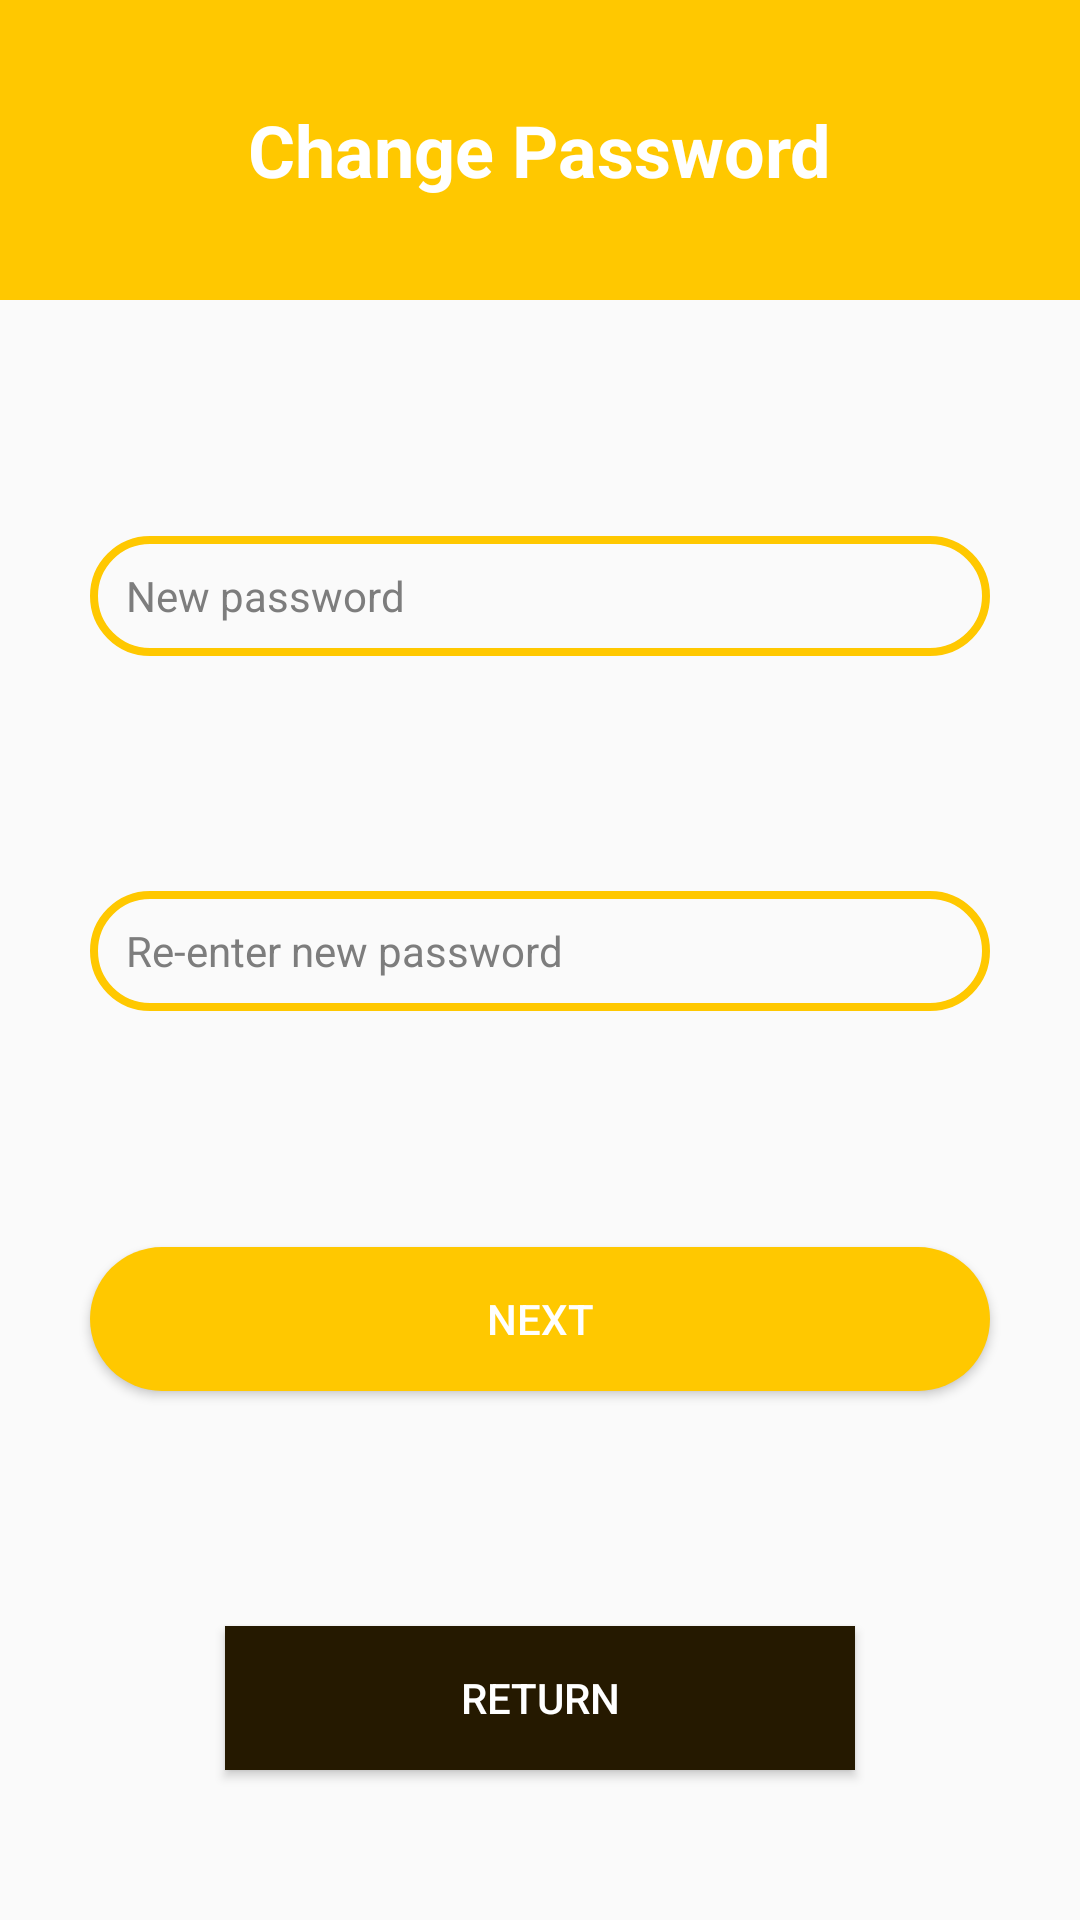

Produce the Android XML layout that renders to this screen, including the resource entries it uses.
<!-- AndroidManifest.xml: application theme AppTheme -->
<!-- res/layout/activity_change_password.xml -->
<?xml version="1.0" encoding="utf-8"?>
<androidx.constraintlayout.widget.ConstraintLayout
    xmlns:android="http://schemas.android.com/apk/res/android" android:layout_width="match_parent"
    android:layout_height="match_parent"
    xmlns:tools="http://schemas.android.com/tools"
    xmlns:app="http://schemas.android.com/apk/res-auto"
    tools:context=".change_password">

    <FrameLayout
        android:id="@+id/titleHeader"
        android:layout_width="0dp"
        android:layout_height="100dp"
        android:background="@color/tangerine_yellow"
        app:layout_constraintEnd_toEndOf="parent"
        app:layout_constraintStart_toStartOf="parent"
        app:layout_constraintTop_toTopOf="parent">
        <TextView
            android:layout_width="wrap_content"
            android:layout_height="wrap_content"
            android:layout_gravity="center"
            android:layout_marginBottom="0dp"
            android:text="Change Password"
            android:textColor="@android:color/white"
            android:textSize="24sp"
            android:textStyle="bold" />
    </FrameLayout>

    <EditText
        android:id="@+id/editText_newpassword"
        android:layout_width="0dp"
        android:layout_height="40dp"
        android:layout_marginStart="30dp"
        android:paddingLeft="12dp"
        android:paddingRight="12dp"
        android:layout_marginEnd="30dp"
        android:background="@drawable/edittext_default"
        android:hint="New password"
        android:textColorHint="@color/gris"
        android:inputType="textPassword"
        android:textColor="@color/tangerine_yellow"
        android:textSize="14sp"
        app:layout_constraintEnd_toEndOf="parent"
        app:layout_constraintHorizontal_bias="0.0"
        app:layout_constraintStart_toStartOf="parent"
        app:layout_constraintTop_toBottomOf="@id/titleHeader"
        app:layout_constraintBottom_toTopOf="@+id/editText_confirmnewpassword"/>

    <EditText
        android:id="@+id/editText_confirmnewpassword"
        android:layout_width="0dp"
        android:layout_height="40dp"
        android:layout_marginStart="30dp"
        android:layout_marginEnd="30dp"
        android:background="@drawable/edittext_default"
        android:paddingLeft="12dp"
        android:paddingRight="12dp"
        android:hint="Re-enter new password"
        android:textColorHint="@color/gris"
        android:textColor="@color/tangerine_yellow"
        android:inputType="textPassword"
        android:textSize="14sp"
        app:layout_constraintEnd_toEndOf="parent"
        app:layout_constraintHorizontal_bias="0.0"
        app:layout_constraintStart_toStartOf="parent"
        app:layout_constraintTop_toBottomOf="@+id/editText_newpassword"
        app:layout_constraintBottom_toTopOf="@+id/button_confirm"/>

    <TextView
        android:id="@+id/textview_status"
        android:layout_width="wrap_content"
        android:layout_height="wrap_content"
        android:textColor="@color/tangerine_yellow"
        android:textSize="14dp"
        app:layout_constraintStart_toStartOf="parent"
        app:layout_constraintEnd_toEndOf="parent"
        app:layout_constraintTop_toBottomOf="@+id/editText_confirmnewpassword"
        app:layout_constraintBottom_toTopOf="@id/button_confirm"
        />


    <Button
        android:id="@+id/button_confirm"
        android:layout_width="0dp"
        android:layout_height="wrap_content"
        android:layout_marginStart="30dp"
        android:layout_marginEnd="30dp"
        android:background="@drawable/button_gelb"
        android:text="Next"
        android:textColor="@android:color/white"
        android:textSize="14sp"
        app:layout_constraintEnd_toEndOf="parent"
        app:layout_constraintStart_toStartOf="parent"
        app:layout_constraintTop_toBottomOf="@id/editText_confirmnewpassword"
        app:layout_constraintBottom_toTopOf="@+id/button_return"/>

    <Button
        android:id="@+id/button_return"
        android:layout_width="0dp"
        android:layout_height="wrap_content"
        android:layout_marginStart="75dp"
        android:layout_marginEnd="75dp"
        android:layout_marginBottom="50dp"
        android:background="@drawable/button_dark"
        android:text="Return"
        android:textColor="@android:color/white"
        android:textSize="14sp"
        app:layout_constraintBottom_toBottomOf="parent"
        app:layout_constraintEnd_toEndOf="parent"
        app:layout_constraintHorizontal_bias="0.5"
        app:layout_constraintStart_toStartOf="parent" />


</androidx.constraintlayout.widget.ConstraintLayout>
<!-- resources referenced by this layout -->
<resources>
  <color name="gris">#7D7D7D</color>
  <color name="tangerine_yellow">#FFC800</color>
  <!-- drawable button_dark (drawable) -->
  <?xml version="1.0" encoding="utf-8"?>
  <shape android:shape="rectangle"
      xmlns:android="http://schemas.android.com/apk/res/android">
      <solid android:color="@color/dark"/>
  </shape>
  <!-- drawable button_gelb (drawable) -->
  <?xml version="1.0" encoding="utf-8"?>
  <shape android:shape="rectangle"
      xmlns:android="http://schemas.android.com/apk/res/android">
      <corners android:radius="300dp"/>
      <solid android:color="@color/tangerine_yellow"/>
  </shape>
  <!-- drawable edittext_default (drawable) -->
  <?xml version="1.0" encoding="utf-8"?>
  <shape xmlns:android="http://schemas.android.com/apk/res/android"
      android:shape="rectangle">
  
      <stroke
          android:width="2.5dp"
          android:color="@color/tangerine_yellow" />
      <corners android:radius="300dp" />
  
  </shape>
  <style name="AppTheme" parent="Theme.AppCompat.DayNight.NoActionBar">
      </style>
  <color name="dark">#251900</color>
</resources>
